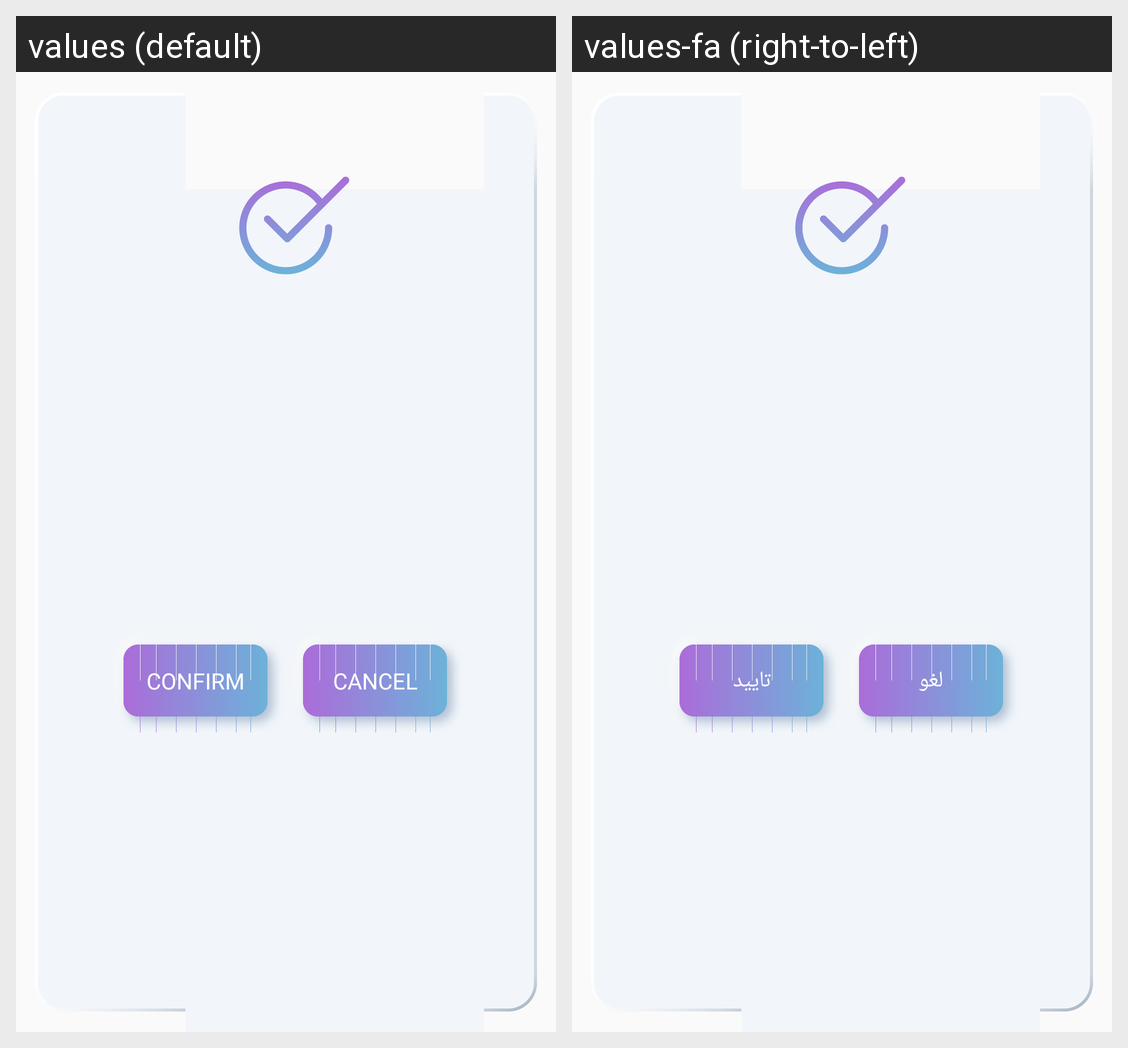

For this localized Android screen grid, give each drawn string resource with its value in every locale shown.
Android screen res/layout/fragment_alert_dialog.xml rendered under 2 locales, left to right: values (default), values-fa (right-to-left). Device: Nexus 5 (rendered at 1080×1920; each locale shown at half size, 540×960, under a caption strip naming it); theme AppThemeLightStyle.
Strings drawn on this screen, with the default value and each locale's value (text and hints the layout hard-codes, and strings that could not be matched under every locale, appear in the picture but are not listed):

confirm
  values: Confirm
  values-fa: تایید

cancel
  values: Cancel
  values-fa: لغو
